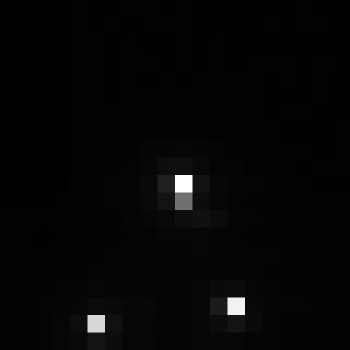

The file beside this chart, header and first rows:
, xmin, ymin, lat, lon, area, perimeter, max_nanowatts, min_nanowatts, moonlight_illumination, clear_sky_confidence, mean_nanowatts
0, 862, 2752, -4.513, -4.513, 2.0, 0.0, 60.28, 0.2032, 11.8, 0.0, 1.313
